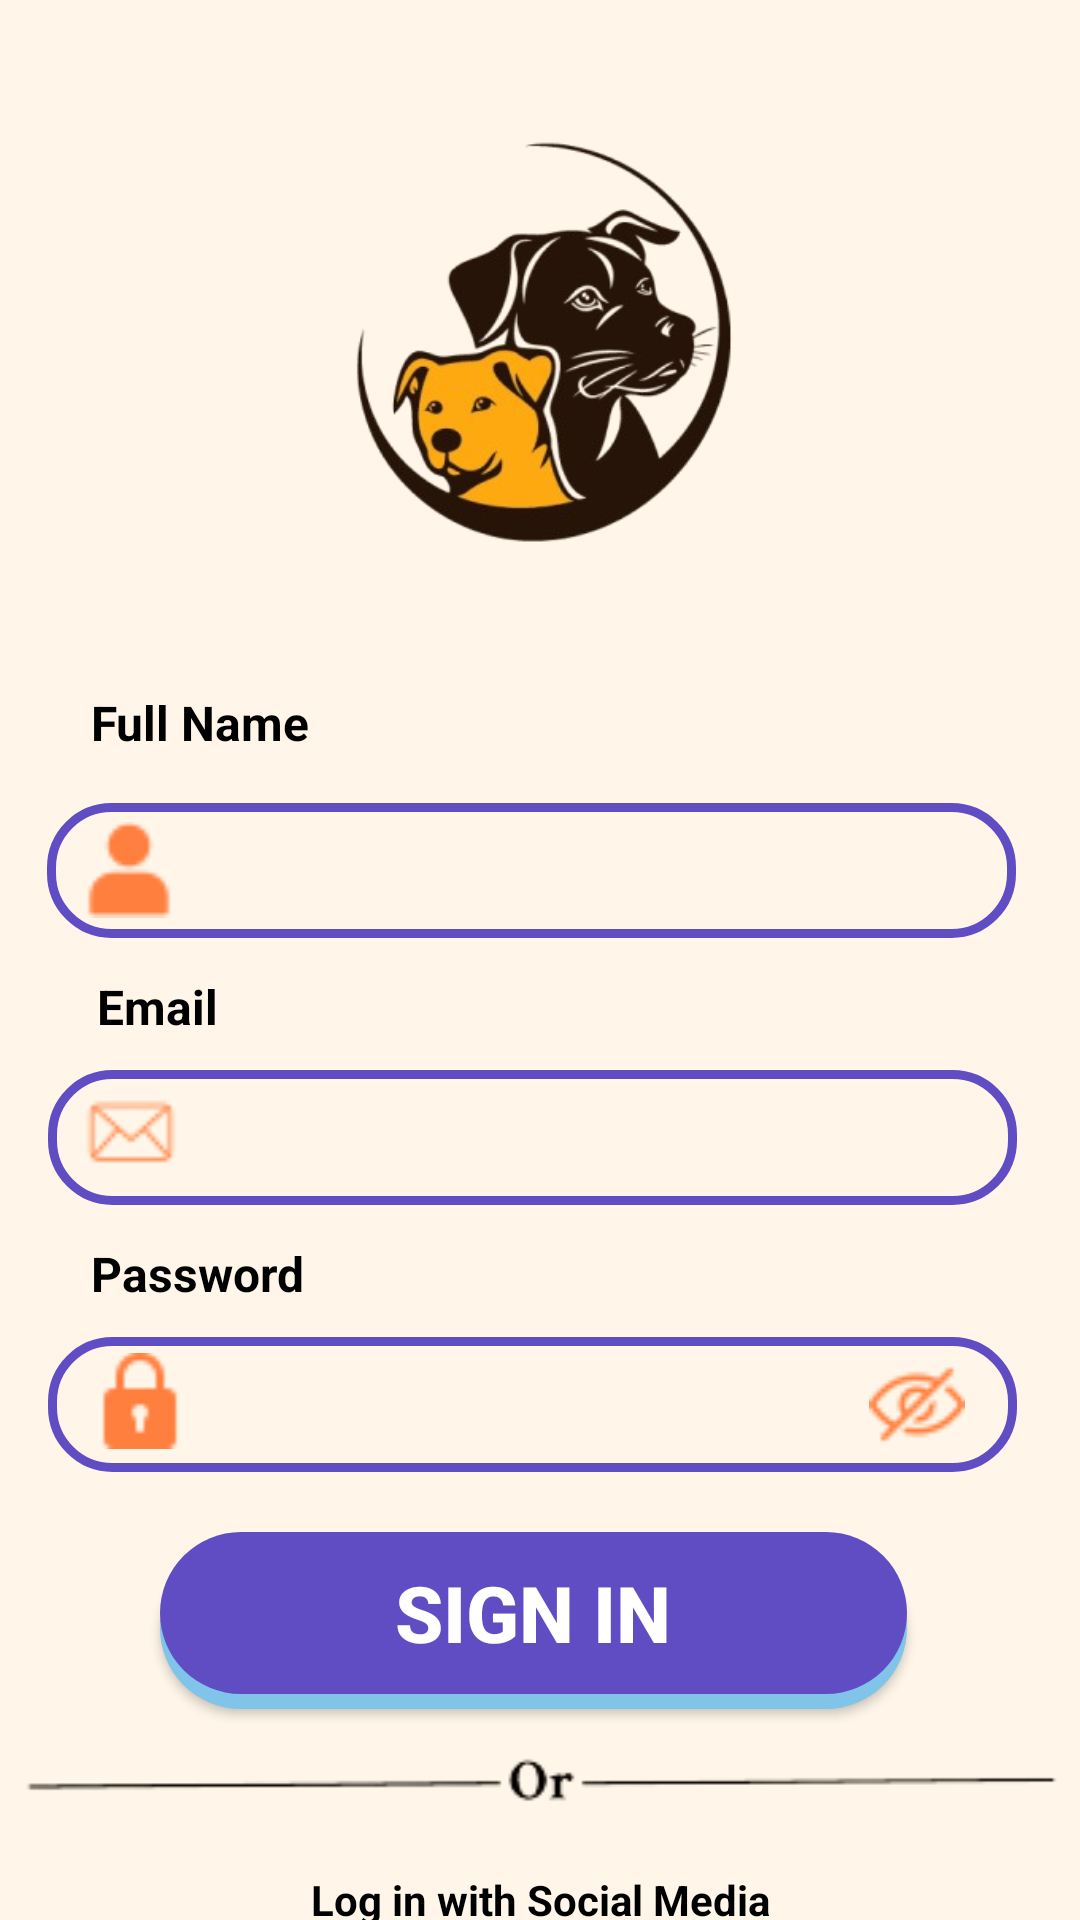

Here is an Android app screen rendered from its layout file. Give the layout XML and the strings, colors and styles it references.
<!-- AndroidManifest.xml: application theme Theme.PetApp1 -->
<!-- res/layout/activity_main3.xml -->
<?xml version="1.0" encoding="utf-8"?>
<androidx.constraintlayout.widget.ConstraintLayout xmlns:android="http://schemas.android.com/apk/res/android"
    xmlns:app="http://schemas.android.com/apk/res-auto"
    xmlns:tools="http://schemas.android.com/tools"
    android:id="@+id/main"
    android:layout_width="match_parent"
    android:layout_height="match_parent"
    android:background="#FFF6E9"
    tools:context=".MainActivity3">

    <ImageView
        android:id="@+id/imageView8"
        android:layout_width="204dp"
        android:layout_height="162dp"
        android:layout_marginTop="28dp"
        android:importantForAccessibility="no"
        app:layout_constraintEnd_toEndOf="parent"
        app:layout_constraintHorizontal_bias="0.497"
        app:layout_constraintStart_toStartOf="parent"
        app:layout_constraintTop_toTopOf="parent"
        app:srcCompat="@drawable/ic_logo2" />

    <TextView
        android:id="@+id/textView11"
        android:layout_width="wrap_content"
        android:layout_height="wrap_content"
        android:layout_marginTop="40dp"
        android:text="Full Name"
        android:textColor="@color/black"
        android:textSize="16sp"
        android:textStyle="bold"
        app:layout_constraintEnd_toEndOf="parent"
        app:layout_constraintHorizontal_bias="0.106"
        app:layout_constraintStart_toStartOf="parent"
        app:layout_constraintTop_toBottomOf="@+id/imageView8"
        tools:ignore="HardcodedText" />

    <EditText
        android:id="@+id/editTextName"
        android:layout_width="323dp"
        android:layout_height="45dp"
        android:layout_marginTop="16dp"
        android:background="@drawable/text_border2"
        android:ems="10"
        android:inputType="text"
        android:paddingStart="70sp"
        android:textColor="@color/black"
        android:textSize="18sp"
        app:layout_constraintEnd_toEndOf="parent"
        app:layout_constraintHorizontal_bias="0.427"
        app:layout_constraintStart_toStartOf="parent"
        app:layout_constraintTop_toBottomOf="@+id/textView11"
        tools:ignore="Autofill,LabelFor,RtlSymmetry" />

    <TextView
        android:id="@+id/textView12"
        android:layout_width="wrap_content"
        android:layout_height="wrap_content"
        android:layout_marginTop="12dp"
        android:text="@string/email"
        android:textColor="@color/black"
        android:textSize="16sp"
        android:textStyle="bold"
        app:layout_constraintEnd_toEndOf="parent"
        app:layout_constraintHorizontal_bias="0.101"
        app:layout_constraintStart_toStartOf="parent"
        app:layout_constraintTop_toBottomOf="@+id/editTextName" />

    <EditText
        android:id="@+id/EmailAddressText"
        android:layout_width="323dp"
        android:layout_height="45dp"
        android:layout_marginTop="44dp"
        android:background="@drawable/text_border2"
        android:ems="10"
        android:inputType="textEmailAddress"
        android:paddingStart="70dp"
        android:textColor="@color/black"
        android:textSize="18sp"
        app:layout_constraintEnd_toEndOf="parent"
        app:layout_constraintHorizontal_bias="0.431"
        app:layout_constraintStart_toStartOf="parent"
        app:layout_constraintTop_toBottomOf="@+id/editTextName"
        tools:ignore="Autofill,LabelFor,RtlSymmetry" />

    <TextView
        android:id="@+id/textView13"
        android:layout_width="wrap_content"
        android:layout_height="wrap_content"
        android:layout_marginTop="12dp"
        android:text="@string/password"
        android:textColor="@color/black"
        android:textSize="16sp"
        android:textStyle="bold"
        app:layout_constraintEnd_toEndOf="parent"
        app:layout_constraintHorizontal_bias="0.105"
        app:layout_constraintStart_toStartOf="parent"
        app:layout_constraintTop_toBottomOf="@+id/EmailAddressText" />

    <EditText
        android:id="@+id/TextPassword"
        android:layout_width="323dp"
        android:layout_height="45dp"
        android:layout_marginTop="44dp"
        android:background="@drawable/text_border2"
        android:ems="10"
        android:inputType="textPassword"
        android:paddingStart="70dp"
        android:textColor="@color/black"
        android:textSize="18sp"
        app:layout_constraintEnd_toEndOf="parent"
        app:layout_constraintHorizontal_bias="0.431"
        app:layout_constraintStart_toStartOf="parent"
        app:layout_constraintTop_toBottomOf="@+id/EmailAddressText"
        tools:ignore="Autofill,LabelFor,MissingConstraints,RtlSymmetry" />

    <ImageView
        android:id="@+id/imageView9"
        android:layout_width="32dp"
        android:layout_height="33dp"
        android:importantForAccessibility="no"
        app:layout_constraintBottom_toBottomOf="@+id/editTextName"
        app:layout_constraintEnd_toEndOf="@+id/editTextName"
        app:layout_constraintHorizontal_bias="0.039"
        app:layout_constraintStart_toStartOf="@+id/editTextName"
        app:layout_constraintTop_toTopOf="@+id/editTextName"
        app:layout_constraintVertical_bias="0.476"
        app:srcCompat="@drawable/orange_profile" />

    <ImageView
        android:id="@+id/imageView10"
        android:layout_width="32dp"
        android:layout_height="33dp"
        android:importantForAccessibility="no"
        app:layout_constraintBottom_toBottomOf="@+id/EmailAddressText"
        app:layout_constraintEnd_toEndOf="@+id/EmailAddressText"
        app:layout_constraintHorizontal_bias="0.04"
        app:layout_constraintStart_toStartOf="@+id/EmailAddressText"
        app:layout_constraintTop_toTopOf="@+id/EmailAddressText"
        app:layout_constraintVertical_bias="0.4"
        app:srcCompat="@drawable/orange_email" />

    <ImageView
        android:id="@+id/imageView11"
        android:layout_width="32dp"
        android:layout_height="33dp"
        android:importantForAccessibility="no"
        app:layout_constraintBottom_toBottomOf="@+id/TextPassword"
        app:layout_constraintEnd_toEndOf="@+id/TextPassword"
        app:layout_constraintHorizontal_bias="0.05"
        app:layout_constraintStart_toStartOf="@+id/TextPassword"
        app:layout_constraintTop_toTopOf="@+id/TextPassword"
        app:layout_constraintVertical_bias="0.4"
        app:srcCompat="@drawable/orange_lock" />

    <ImageView
        android:id="@+id/imageView12"
        android:layout_width="32dp"
        android:layout_height="33dp"
        android:importantForAccessibility="yes"
        app:layout_constraintBottom_toBottomOf="@+id/TextPassword"
        app:layout_constraintEnd_toEndOf="@+id/TextPassword"
        app:layout_constraintHorizontal_bias="0.929"
        app:layout_constraintStart_toEndOf="@+id/imageView11"
        app:layout_constraintTop_toTopOf="@+id/TextPassword"
        app:layout_constraintVertical_bias="0.5"
        app:srcCompat="@drawable/orange_hidepass"
        tools:ignore="ContentDescription" />

    <Button
        android:id="@+id/button3"
        android:layout_width="249dp"
        android:layout_height="59dp"
        android:layout_marginTop="20dp"
        android:background="@drawable/btn_background2"
        android:paddingBottom="5dp"
        android:text="@string/sign_in"
        android:textColor="@color/white"
        android:textSize="26sp"
        android:textStyle="bold"
        app:layout_constraintEnd_toEndOf="parent"
        app:layout_constraintHorizontal_bias="0.481"
        app:layout_constraintStart_toStartOf="parent"
        app:layout_constraintTop_toBottomOf="@+id/TextPassword" />

    <ImageView
        android:id="@+id/imageView13"
        android:layout_width="wrap_content"
        android:layout_height="wrap_content"
        android:layout_marginTop="8dp"
        android:importantForAccessibility="no"
        app:layout_constraintEnd_toEndOf="parent"
        app:layout_constraintStart_toStartOf="parent"
        app:layout_constraintTop_toBottomOf="@+id/button3"
        app:srcCompat="@drawable/line" />

    <TextView
        android:id="@+id/textView14"
        android:layout_width="wrap_content"
        android:layout_height="wrap_content"
        android:layout_marginTop="12dp"
        android:text="@string/log_in_with_social_media"
        android:textColor="@color/black"
        android:textSize="14sp"
        android:textStyle="bold"
        app:layout_constraintEnd_toEndOf="parent"
        app:layout_constraintStart_toStartOf="parent"
        app:layout_constraintTop_toBottomOf="@+id/imageView13" />

    <ImageView
        android:id="@+id/imageView14"
        android:layout_width="35dp"
        android:layout_height="41dp"
        android:layout_marginStart="128dp"
        android:layout_marginTop="12dp"
        android:importantForAccessibility="no"
        app:layout_constraintStart_toStartOf="parent"
        app:layout_constraintTop_toBottomOf="@+id/textView14"
        app:srcCompat="@drawable/ic_google" />

    <ImageView
        android:id="@+id/imageView15"
        android:layout_width="34dp"
        android:layout_height="41dp"
        android:layout_marginTop="12dp"
        android:importantForAccessibility="no"
        app:layout_constraintEnd_toEndOf="parent"
        app:layout_constraintHorizontal_bias="0.471"
        app:layout_constraintStart_toEndOf="@+id/imageView14"
        app:layout_constraintTop_toBottomOf="@+id/textView14"
        app:srcCompat="@drawable/ic_facebook" />

    <TextView
        android:id="@+id/textView15"
        android:layout_width="wrap_content"
        android:layout_height="wrap_content"
        android:layout_marginTop="68dp"
        android:text="Already have an account?"
        android:textColor="@color/black"
        android:textSize="14sp"
        android:textStyle="bold"
        app:layout_constraintEnd_toEndOf="parent"
        app:layout_constraintHorizontal_bias="0.415"
        app:layout_constraintStart_toStartOf="parent"
        app:layout_constraintTop_toBottomOf="@+id/textView14"
        tools:ignore="HardcodedText" />

    <TextView
        android:id="@+id/textView16"
        android:layout_width="wrap_content"
        android:layout_height="wrap_content"
        android:text="@string/log_in"
        android:textColor="#FF7F3E"
        android:textStyle="bold"
        app:layout_constraintBottom_toBottomOf="@+id/textView15"
        app:layout_constraintEnd_toEndOf="parent"
        app:layout_constraintHorizontal_bias="0.301"
        app:layout_constraintStart_toEndOf="@+id/textView15"
        app:layout_constraintTop_toTopOf="@+id/textView15"
        app:layout_constraintVertical_bias="0.0" />

</androidx.constraintlayout.widget.ConstraintLayout>
<!-- resources referenced by this layout -->
<resources>
  <!-- drawable btn_background2 (drawable) -->
  <layer-list xmlns:android="http://schemas.android.com/apk/res/android">
      
      <item android:top="5dp" android:left="0dp" android:right="0dp" android:bottom="0dp">
          <shape android:shape="rectangle">
              <solid android:color="#80C4E9"/> 
              <corners android:radius="100dp"/>
          </shape>
      </item>
  
      
      <item android:top="0dp" android:left="0dp" android:right="0dp" android:bottom="5dp">
          <shape android:shape="rectangle">
              <solid android:color="#604CC3"/> 
              <corners android:radius="50dp"/>
          </shape>
      </item>
  </layer-list>
  <!-- drawable ic_facebook: png bitmap (drawable, 461 bytes) -->
  <!-- drawable ic_google: png bitmap (drawable, 1456 bytes) -->
  <!-- drawable ic_logo2: png bitmap (drawable, 62408 bytes) -->
  <!-- drawable line: png bitmap (drawable, 3169 bytes) -->
  <!-- drawable orange_email: png bitmap (drawable, 688 bytes) -->
  <!-- drawable orange_hidepass: png bitmap (drawable, 902 bytes) -->
  <!-- drawable orange_lock: png bitmap (drawable, 523 bytes) -->
  <!-- drawable orange_profile: png bitmap (drawable, 556 bytes) -->
  <!-- drawable text_border2 (drawable) -->
  <shape xmlns:android="http://schemas.android.com/apk/res/android" android:shape="rectangle">
      <solid android:color="@android:color/transparent"/> 
      <stroke android:width="3dp" android:color="#604CC3"/> 
      <corners android:radius="20dp"/> 
  </shape>
  <string name="email">Email</string>
  <string name="log_in">Log In</string>
  <string name="log_in_with_social_media">Log in with Social Media</string>
  <string name="password">Password</string>
  <string name="sign_in">Sign In</string>
  <style name="Theme.PetApp1" parent="Base.Theme.PetApp1" />
  <style name="Base.Theme.PetApp1" parent="Theme.Material3.DayNight.NoActionBar">
          
          
      </style>
  <!-- not gathered from this repository: default colours our renderer supplied (Android Studio template values) -->
  <color name="black">#FF000000</color>
  <color name="white">#FFFFFFFF</color>
</resources>
